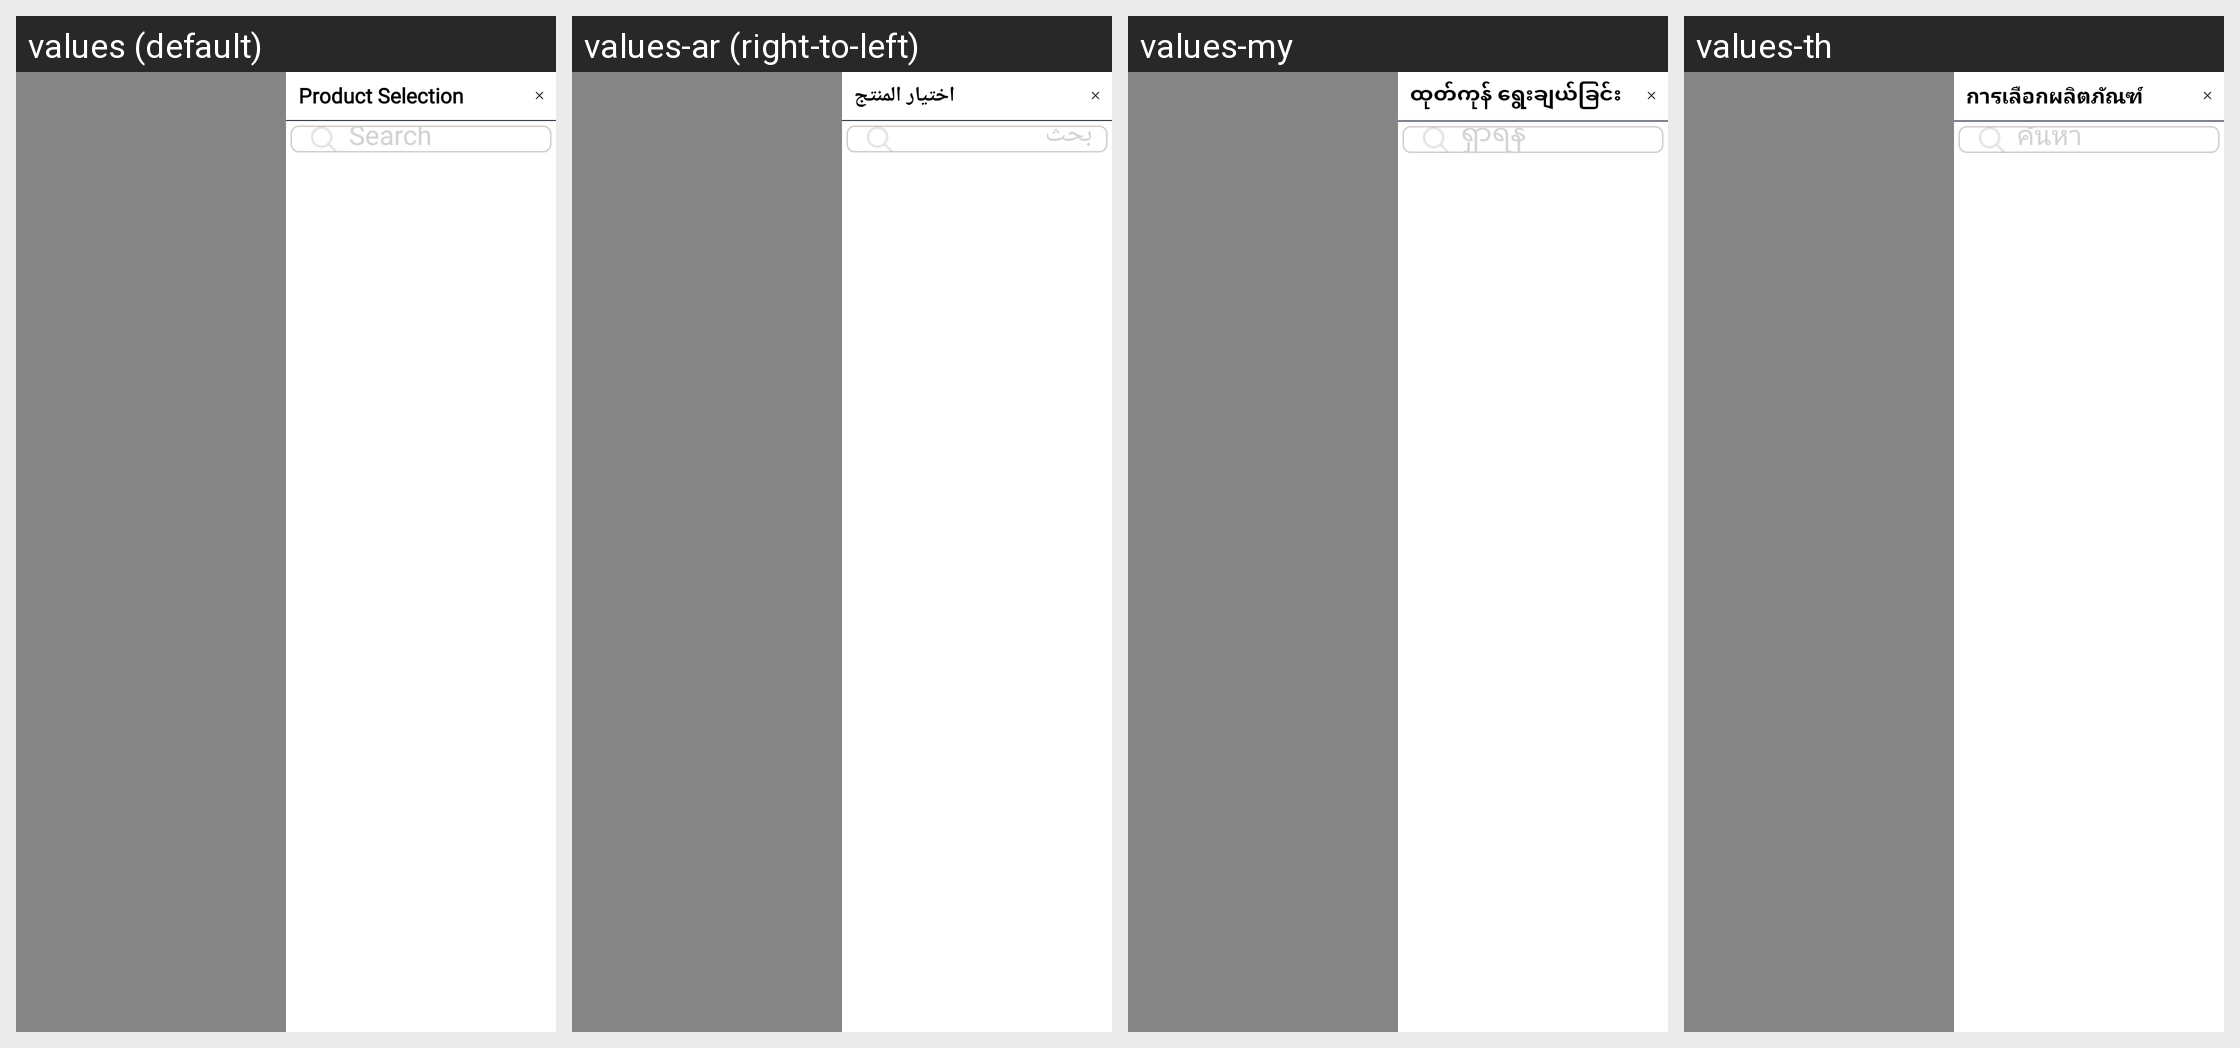

Translations of the strings shown on this Android screen, per locale in the grid:
Android screen res/layout/fragment_select_product_side.xml rendered under 4 locales, left to right: values (default), values-ar (right-to-left), values-my, values-th. Device: Nexus 5 (rendered at 1080×1920; each locale shown at half size, 540×960, under a caption strip naming it); theme Theme.SANCLM.
Other locales in the repository, not shown: values-es, values-fr, values-pt, values-ru, values-vi, values-zh.
Strings drawn on this screen, with the default value and each locale's value (text and hints the layout hard-codes, and strings that could not be matched under every locale, appear in the picture but are not listed):

product_selection
  values: Product Selection
  values-ar: اختيار المنتج
  values-my: ထုတ်ကုန် ရွေးချယ်ခြင်း
  values-th: การเลือกผลิตภัณฑ์

search
  values: Search
  values-ar: بحث
  values-my: ရှာရန်
  values-th: ค้นหา
